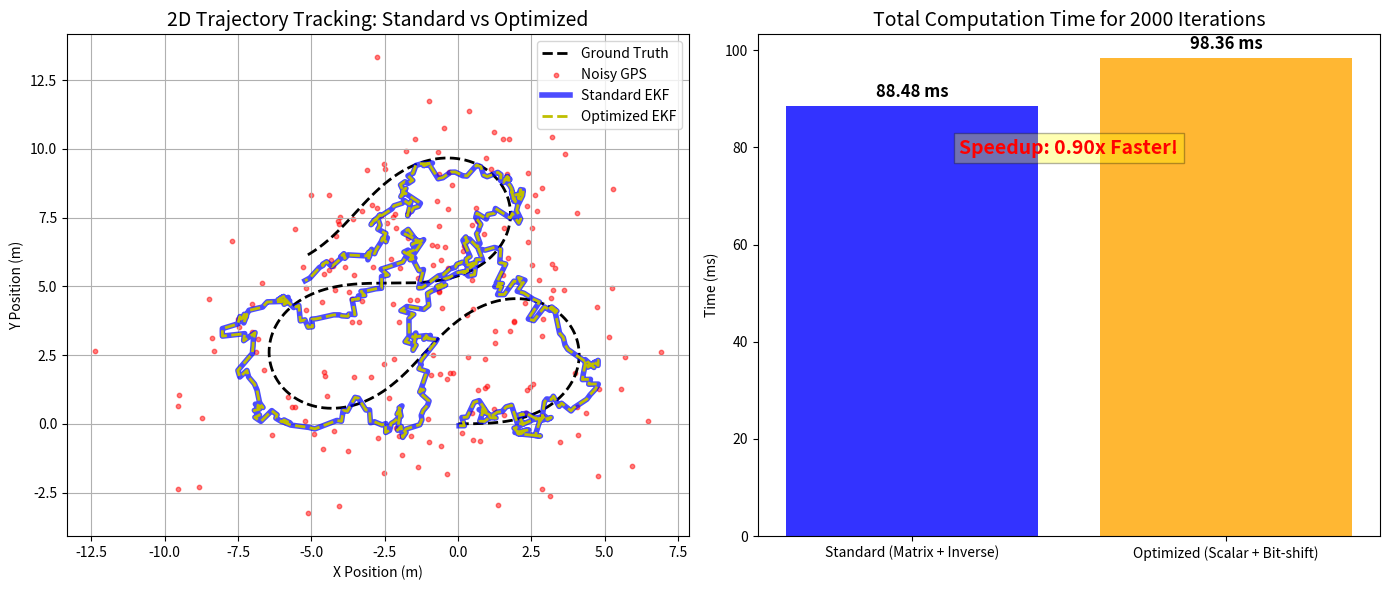

The matplotlib source for this figure:
import numpy as np
import matplotlib.pyplot as plt
import time

# ==========================================
# 第一部分：EKF 演算法類別實作
# ==========================================

class EKF_Standard:
    """基礎未優化版：依賴 numpy 矩陣運算與求逆"""
    def __init__(self, x0, P0, Q, R):
        self.x = x0.reshape(4, 1)  # 狀態: [px, py, v, theta]^T
        self.P = P0                # 狀態共變異數矩陣 (4x4)
        self.Q = Q                 # 過程雜訊矩陣 (4x4)
        self.R = R                 # 觀測雜訊矩陣 (2x2)
        
        # 觀測矩陣 H (只有 px, py 是可觀測的)
        self.H = np.array([
            [1, 0, 0, 0],
            [0, 1, 0, 0]
        ])
        self.I = np.eye(4)

    def predict(self, u, dt):
        v, theta = self.x[2, 0], self.x[3, 0]
        a, w = u[0], u[1]

        # 1. 狀態預測 (非線性模型)
        self.x[0, 0] += v * np.cos(theta) * dt
        self.x[1, 0] += v * np.sin(theta) * dt
        self.x[2, 0] += a * dt
        self.x[3, 0] += w * dt

        # 2. 計算即時雅可比矩陣 F (Jacobian)
        F = np.eye(4)
        F[0, 2] = np.cos(theta) * dt
        F[0, 3] = -v * np.sin(theta) * dt
        F[1, 2] = np.sin(theta) * dt
        F[1, 3] = v * np.cos(theta) * dt

        # 3. 共變異數預測 (矩陣乘法)
        self.P = F @ self.P @ F.T + self.Q

    def update(self, z):
        z = z.reshape(2, 1)
        
        # 1. 計算殘差 y
        y = z - self.H @ self.x
        
        # 2. 計算卡爾曼增益 K (系統效能殺手：矩陣求逆)
        S = self.H @ self.P @ self.H.T + self.R
        K = self.P @ self.H.T @ np.linalg.inv(S) # O(n^3) 的罪魁禍首
        
        # 3. 狀態與共變異數更新
        self.x = self.x + K @ y
        self.P = (self.I - K @ self.H) @ self.P


class EKF_FirmwareOptimized:
    """韌體優化版：純量化運算、對角矩陣簡化求逆、定點數預測模擬"""
    def __init__(self, x0, P0, Q, R):
        self.x = x0.flatten()      # 降為 1D Array，模擬 C 語言的一維陣列
        self.P = P0                # 共變異數矩陣
        self.Q = Q
        
        # 假設 GPS X/Y 雜訊獨立，只需存純量
        self.R_x = R[0, 0]
        self.R_y = R[1, 1]
        
        # 定點數模擬參數 (Q16.16 格式)
        self.SCALE = 1 << 16  

    def float_to_fp(self, val):
        return int(val * self.SCALE)

    def predict_fixed_point(self, u, dt):
        """模擬無 FPU 晶片環境下的純整數運算 (整數乘法 + 位元右移)"""
        px, py, v, theta = self.float_to_fp(self.x[0]), self.float_to_fp(self.x[1]), \
                           self.float_to_fp(self.x[2]), self.float_to_fp(self.x[3])
        a = self.float_to_fp(u[0])
        w = self.float_to_fp(u[1])
        dt_fp = self.float_to_fp(dt)

        cos_theta = self.float_to_fp(np.cos(self.x[3])) 
        sin_theta = self.float_to_fp(np.sin(self.x[3]))

        # 純整數狀態預測
        v_dt = (v * dt_fp) >> 16
        px += (v_dt * cos_theta) >> 16
        py += (v_dt * sin_theta) >> 16
        v  += (a * dt_fp) >> 16
        theta += (w * dt_fp) >> 16

        # 轉回浮點數存儲
        self.x = np.array([px, py, v, theta], dtype=float) / self.SCALE

        # 雅可比與共變異數預測 (此處為模擬方便保留 numpy，真實 C 程式會展開為純量式)
        v_float, theta_float = self.x[2], self.x[3]
        F = np.array([
            [1, 0, np.cos(theta_float)*dt, -v_float*np.sin(theta_float)*dt],
            [0, 1, np.sin(theta_float)*dt,  v_float*np.cos(theta_float)*dt],
            [0, 0, 1, 0],
            [0, 0, 0, 1]
        ])
        self.P = F @ self.P @ F.T + self.Q

    def update_optimized(self, z):
        """消滅矩陣求逆與矩陣乘法，全數降維為純量運算"""
        # 1. 計算殘差
        y_x = z[0] - self.x[0]
        y_y = z[1] - self.x[1]

        # 2. 計算 S 矩陣對角線元素
        S_x = self.P[0, 0] + self.R_x
        S_y = self.P[1, 1] + self.R_y

        # 3. 矩陣求逆轉換為純量倒數運算
        inv_S_x = 1.0 / S_x
        inv_S_y = 1.0 / S_y

        # 4. 直接計算 Kalman Gain
        K = np.zeros((4, 2))
        for i in range(4):
            K[i, 0] = self.P[i, 0] * inv_S_x
            K[i, 1] = self.P[i, 1] * inv_S_y

        # 5. 狀態更新
        for i in range(4):
            self.x[i] += K[i, 0] * y_x + K[i, 1] * y_y

        # 6. 共變異數更新 P = P - K*H*P
        P_new = np.zeros((4, 4))
        for i in range(4):
            for j in range(4):
                P_new[i, j] = self.P[i, j] - (K[i, 0] * self.P[0, j] + K[i, 1] * self.P[1, j])
        self.P = P_new

# ==========================================
# 第二部分：模擬環境設定與資料生成
# ==========================================
dt = 0.01          # IMU 更新週期 100Hz
time_steps = 2000  # 模擬 20 秒
t_space = np.arange(0, time_steps * dt, dt)

sigma_gps = 2.0    
sigma_acc = 0.5    
sigma_yaw = 0.1    

P0 = np.eye(4) * 1.0
Q = np.diag([0.1, 0.1, 0.5, 0.1]) * dt  
R = np.diag([sigma_gps**2, sigma_gps**2]) 
x0 = np.array([0, 0, 2.0, 0])             

ekf_std = EKF_Standard(x0.copy(), P0.copy(), Q, R)
ekf_opt = EKF_FirmwareOptimized(x0.copy(), P0.copy(), Q, R)

x_true_history = []
gps_measurements = []
u_measurements = []

x_curr = x0.copy().reshape(4, 1)
print("正在生成無人機 8 字型軌跡模擬資料...")
for i, t in enumerate(t_space):
    u_true = np.array([0.0, np.sin(t * 0.5)]) 
    
    v, theta = x_curr[2, 0], x_curr[3, 0]
    x_curr[0, 0] += v * np.cos(theta) * dt
    x_curr[1, 0] += v * np.sin(theta) * dt
    x_curr[2, 0] += u_true[0] * dt
    x_curr[3, 0] += u_true[1] * dt
    x_true_history.append(x_curr.flatten())
    
    u_noisy = u_true + np.array([np.random.normal(0, sigma_acc), 
                                 np.random.normal(0, sigma_yaw)])
    u_measurements.append(u_noisy)
    
    if i % 10 == 0:
        z_gps = np.array([x_curr[0,0] + np.random.normal(0, sigma_gps),
                          x_curr[1,0] + np.random.normal(0, sigma_gps)])
        gps_measurements.append((i, z_gps))

# ==========================================
# 第三部分：執行 EKF 並進行效能 Profiling
# ==========================================
history_std = []
history_opt = []

time_std_total = 0.0
time_opt_total = 0.0

gps_idx = 0
print("正在執行 EKF 追蹤與效能分析...")
for i in range(time_steps):
    u = u_measurements[i]
    has_gps = (gps_idx < len(gps_measurements) and gps_measurements[gps_idx][0] == i)
    if has_gps:
        z = gps_measurements[gps_idx][1]
        gps_idx += 1

    t_start = time.perf_counter()
    ekf_std.predict(u, dt)
    if has_gps:
        ekf_std.update(z)
    time_std_total += (time.perf_counter() - t_start)
    history_std.append(ekf_std.x.flatten())

    t_start = time.perf_counter()
    ekf_opt.predict_fixed_point(u, dt)
    if has_gps:
        ekf_opt.update_optimized(z)
    time_opt_total += (time.perf_counter() - t_start)
    history_opt.append(ekf_opt.x.copy())

x_true_history = np.array(x_true_history)
history_std = np.array(history_std)
history_opt = np.array(history_opt)
gps_x = [z[1][0] for z in gps_measurements]
gps_y = [z[1][1] for z in gps_measurements]

# ==========================================
# 第四部分：Matplotlib 數據視覺化
# ==========================================
print("繪製圖表中...")
fig = plt.figure(figsize=(14, 6))

ax1 = fig.add_subplot(121)
ax1.plot(x_true_history[:, 0], x_true_history[:, 1], 'k--', label="Ground Truth", linewidth=2)
ax1.scatter(gps_x, gps_y, c='r', s=10, alpha=0.5, label="Noisy GPS")
ax1.plot(history_std[:, 0], history_std[:, 1], 'b-', alpha=0.7, label="Standard EKF", linewidth=4)
ax1.plot(history_opt[:, 0], history_opt[:, 1], 'y--', label="Optimized EKF", linewidth=2)
ax1.set_title("2D Trajectory Tracking: Standard vs Optimized", fontsize=14)
ax1.set_xlabel("X Position (m)")
ax1.set_ylabel("Y Position (m)")
ax1.legend()
ax1.grid(True)

ax2 = fig.add_subplot(122)
categories = ['Standard (Matrix + Inverse)', 'Optimized (Scalar + Bit-shift)']
times = [time_std_total * 1000, time_opt_total * 1000] 
bars = ax2.bar(categories, times, color=['blue', 'orange'], alpha=0.8)
ax2.set_title("Total Computation Time for 2000 Iterations", fontsize=14)
ax2.set_ylabel("Time (ms)")

for bar in bars:
    yval = bar.get_height()
    ax2.text(bar.get_x() + bar.get_width()/2, yval + (max(times)*0.01), f'{yval:.2f} ms', ha='center', va='bottom', fontsize=12, fontweight='bold')

speedup = time_std_total / time_opt_total
ax2.text(0.5, max(times)*0.8, f"Speedup: {speedup:.2f}x Faster!", ha='center', fontsize=14, color='red', fontweight='bold', bbox=dict(facecolor='yellow', alpha=0.3))

plt.tight_layout()
plt.show()
